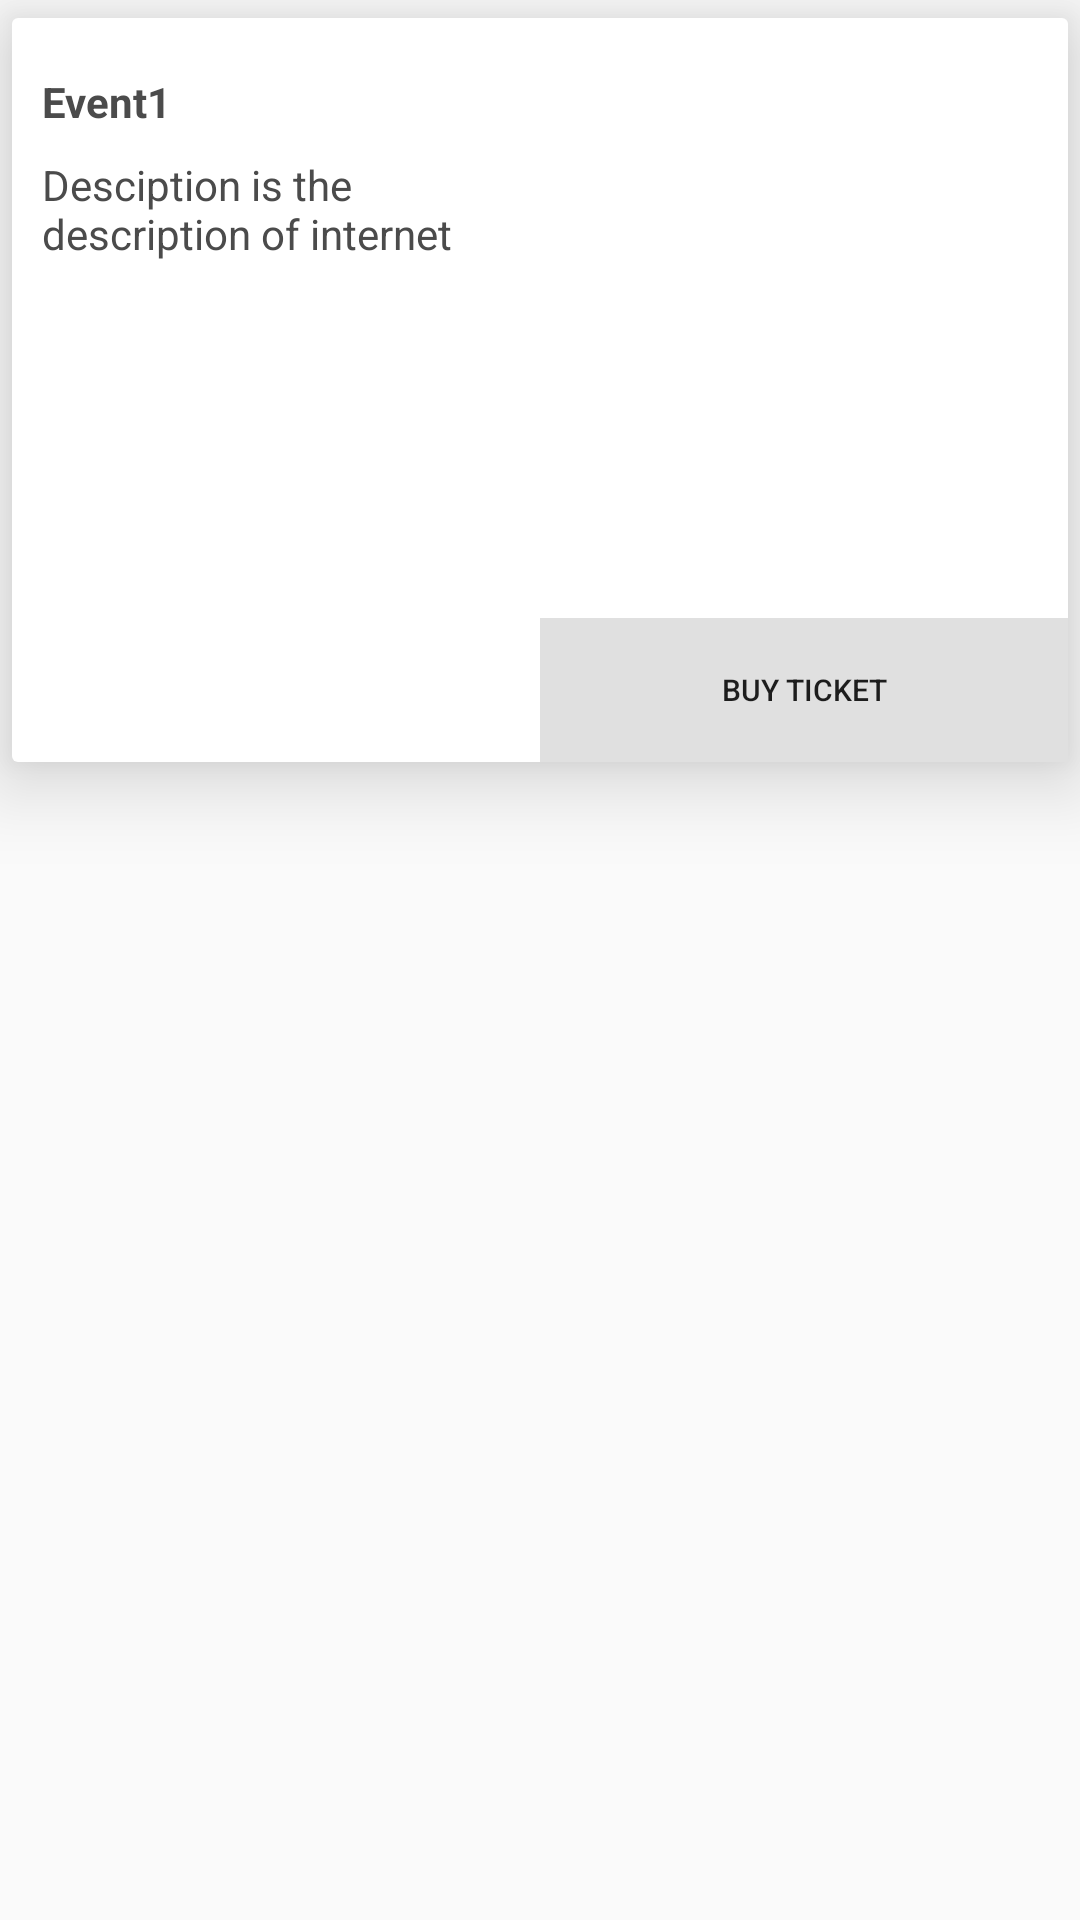

Layout XML and referenced resources for this Android screen:
<!-- AndroidManifest.xml: application theme AppTheme -->
<!-- res/layout/event_layout.xml -->
<?xml version="1.0" encoding="utf-8"?>
<RelativeLayout
    xmlns:android="http://schemas.android.com/apk/res/android"
    android:layout_width="match_parent"
    android:layout_height="wrap_content">

    <LinearLayout
        android:layout_marginHorizontal="4dp"
        android:layout_marginVertical="6dp"
        android:elevation="16dp"
        android:background="@drawable/event_bg"
        android:layout_width="match_parent"
        android:layout_height="wrap_content">
        <LinearLayout
            android:orientation="horizontal"
            android:layout_width="match_parent"
            android:layout_height="wrap_content">
            <LinearLayout
                android:padding="10dp"
                android:orientation="vertical"
                android:layout_weight="1"
                android:layout_width="match_parent"
                android:layout_height="match_parent">
                <LinearLayout
                    android:layout_width="match_parent"
                    android:layout_height="wrap_content"
                    android:orientation="horizontal">

                    <TextView
                        android:layout_gravity="center_vertical"
                        android:layout_weight="1"
                        android:id="@+id/title"
                        android:textStyle="bold"
                        android:textColor="@color/textblack"
                        android:text="Event1"
                        android:layout_width="match_parent"
                        android:layout_height="wrap_content" />
                    <ImageButton
                        android:layout_gravity="center_vertical"
                        android:id="@+id/sharebtn"
                        android:src="@drawable/shareicon"
                        android:scaleType="fitXY"
                        android:background="@color/transparent"
                        android:layout_width="36dp"
                        android:layout_height="36dp" />
                </LinearLayout>
                <LinearLayout
                    android:id="@+id/desclayout"
                    android:orientation="vertical"
                    android:layout_width="match_parent"
                    android:layout_height="match_parent">

                    <TextView
                        android:textColor="@color/textblack"
                        android:text="Desciption is the description of internet"
                        android:id="@+id/description"
                        android:maxLines="10"
                        android:layout_width="match_parent"
                        android:layout_height="wrap_content" />
                    <ImageView
                        android:src="@drawable/more"
                        android:layout_width="26dp"
                        android:layout_height="26dp" />
                </LinearLayout>
            </LinearLayout>
            <LinearLayout
                android:layout_weight="1"
                android:layout_width="match_parent"
                android:layout_height="match_parent"
                android:orientation="vertical">
                <ImageView
                    android:id="@+id/imageview"
                    android:layout_width="match_parent"
                    android:layout_height="200dp" />
                <LinearLayout
                    android:layout_width="match_parent"
                    android:layout_height="wrap_content">
                    <Button
                        android:id="@+id/buy_ticket"
                        android:layout_gravity="center"
                        android:gravity="center"
                        android:background="@drawable/buy_ticket"
                        android:textSize="10dp"
                        android:text="Buy Ticket"
                        android:elevation="8dp"
                        android:layout_width="match_parent"
                        android:layout_height="wrap_content" />
                </LinearLayout>
            </LinearLayout>
        </LinearLayout>
    </LinearLayout>

</RelativeLayout>
<!-- resources referenced by this layout -->
<resources>
  <color name="textblack">#4B4B4B</color>
  <color name="transparent">#00FFFFFF</color>
  <!-- drawable buy_ticket (drawable) -->
  <?xml version="1.0" encoding="utf-8"?>
  <shape xmlns:android="http://schemas.android.com/apk/res/android" android:shape="rectangle" >
      <solid
          android:color="#E0E0E0"
          />
  </shape>
  <!-- drawable event_bg (drawable) -->
  <?xml version="1.0" encoding="utf-8"?>
  <shape
      xmlns:android="http://schemas.android.com/apk/res/android"
      android:shape="rectangle">
      <corners
          android:radius="2dp"/>
      <solid
          android:color="#FFFFFF"/>]
  </shape>
  <style name="AppTheme" parent="Theme.AppCompat.Light.NoActionBar">
          
          <item name="colorPrimary">@color/colorPrimary</item>
          <item name="colorPrimaryDark">@color/colorPrimaryDark</item>
          <item name="colorAccent">@color/colorAccent</item>
          <item name="android:windowActionBar">false</item>
          <item name="android:windowNoTitle">true</item>
      </style>
  <color name="colorPrimary">#FFFFFF</color>
  <color name="colorPrimaryDark">#2196F3</color>
  <color name="colorAccent">#3F51B5</color>
</resources>
